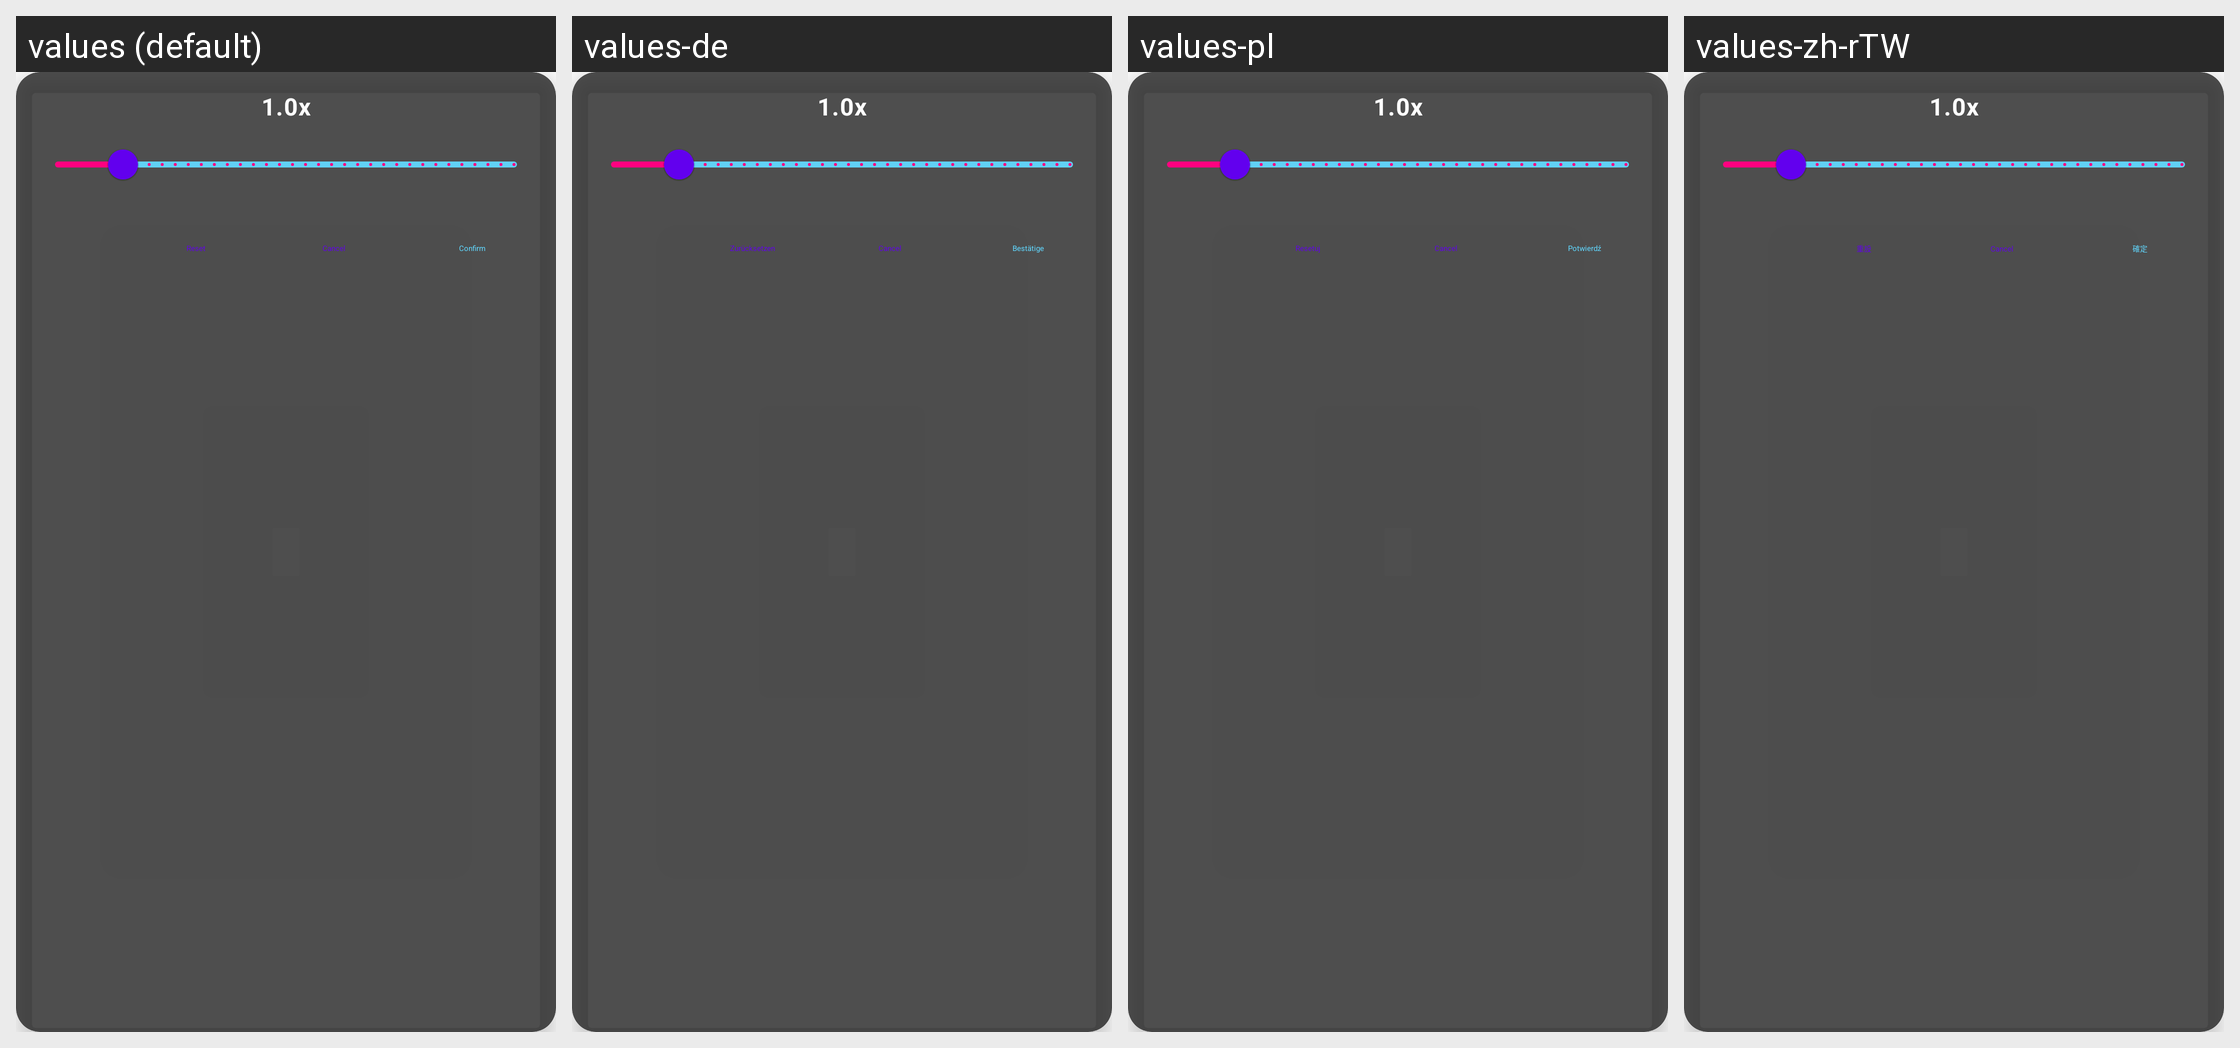

The same Android screen rendered under several of its app's locales, left to right. List the strings drawn on it with the default value and each locale's translation.
Android screen res/layout/dialog_overlay_scale.xml rendered under 4 locales, left to right: values (default), values-de, values-pl, values-zh-rTW. Device: Nexus 5 (rendered at 1080×1920; each locale shown at half size, 540×960, under a caption strip naming it); theme Theme.MaterialComponents.DayNight.NoActionBar.
Other locales in the repository, not shown: values-ar, values-ckb, values-cs, values-es, values-fa, values-fr, values-fr-rSN, values-he, values-hu, values-id, values-it, values-ja, values-ko, values-nb, values-pt-rBR, values-pt-rPT, values-ru, values-sr, values-uk, values-vi, values-zh-rCN.
Strings drawn on this screen, with the default value and each locale's value (text and hints the layout hard-codes, and strings that could not be matched under every locale, appear in the picture but are not listed):

reset
  values: Reset
  values-de: Zurücksetzen
  values-pl: Resetuj
  values-zh-rTW: 重設

confirm
  values: Confirm
  values-de: Bestätige
  values-pl: Potwierdź
  values-zh-rTW: 確定
